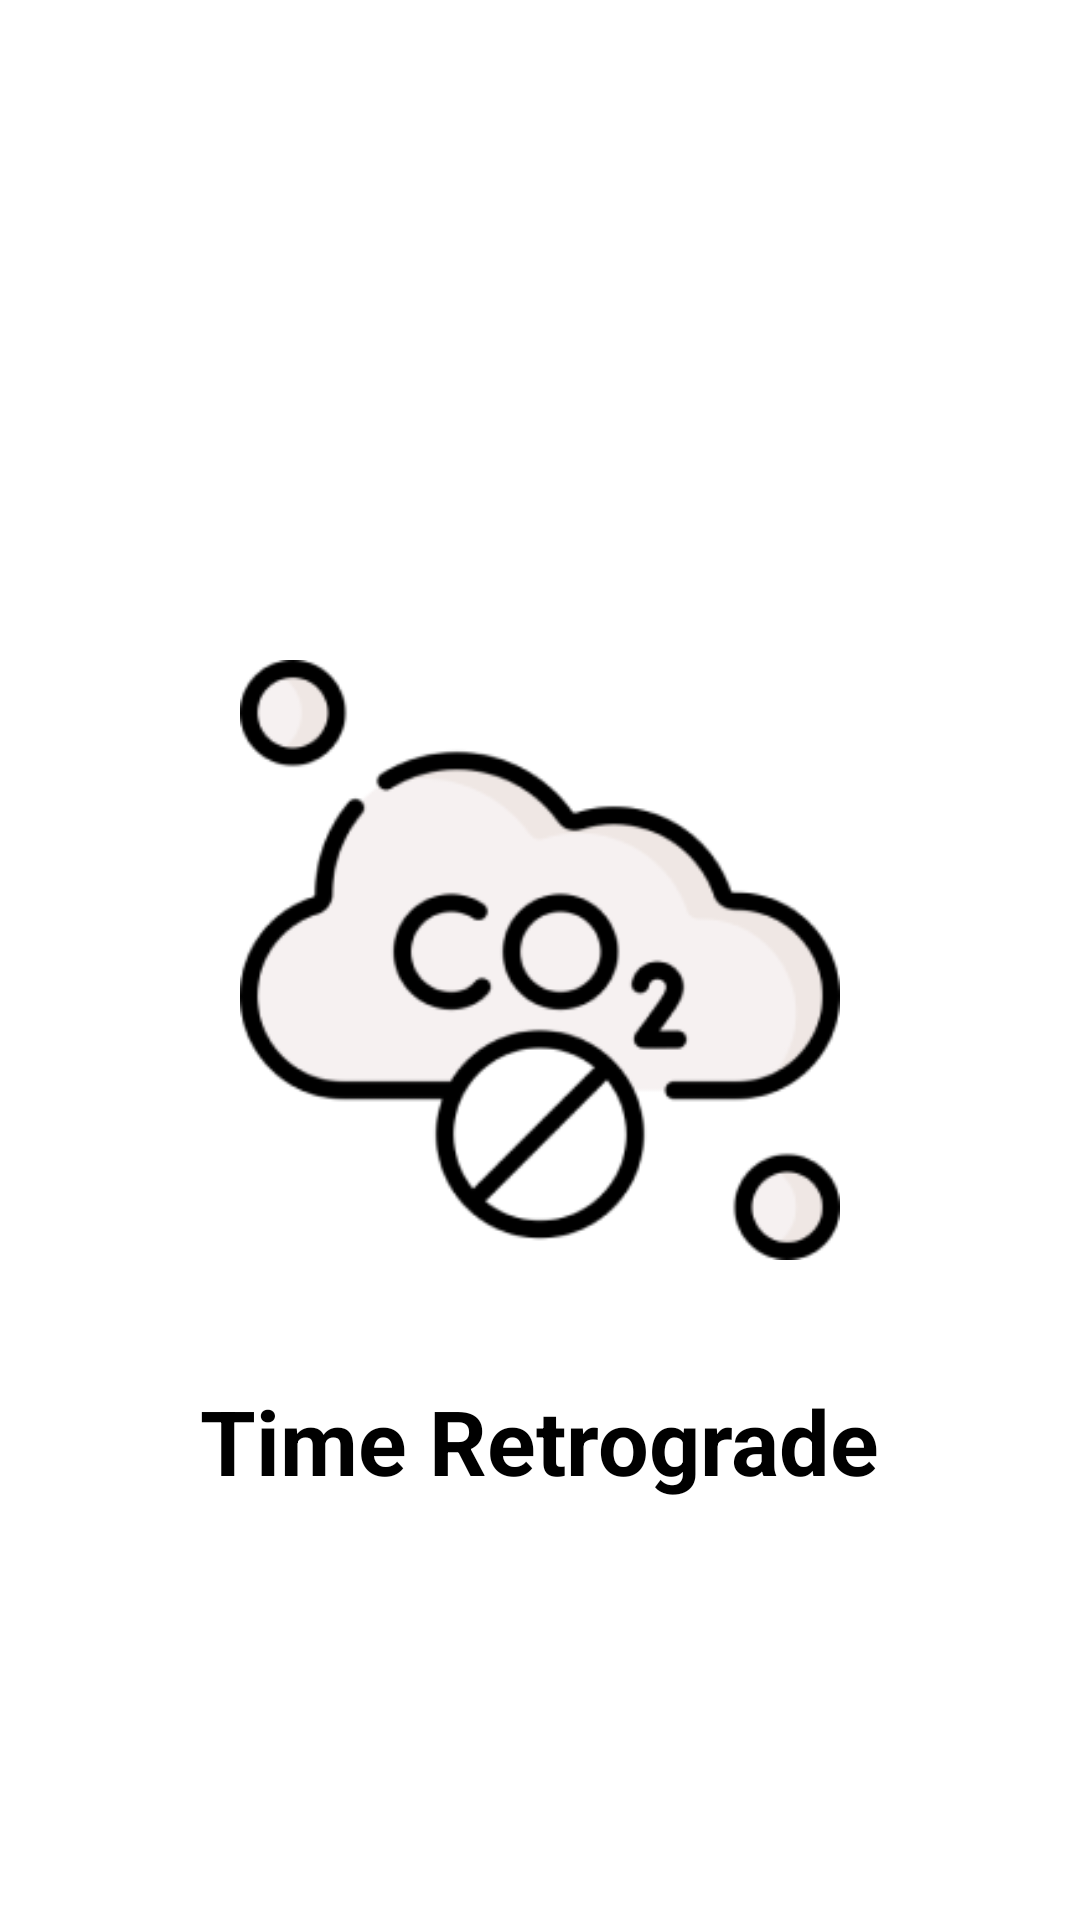

Reconstruct the res/layout file that produces this screen, plus the resources it refers to.
<!-- AndroidManifest.xml: application theme Theme.SocialC -->
<!-- res/layout/activity_intro.xml -->
<?xml version="1.0" encoding="utf-8"?>
<androidx.constraintlayout.widget.ConstraintLayout xmlns:android="http://schemas.android.com/apk/res/android"
    xmlns:app="http://schemas.android.com/apk/res-auto"
    xmlns:tools="http://schemas.android.com/tools"
    android:layout_width="match_parent"
    android:layout_height="match_parent"
    tools:context=".IntroActivity">
    <ImageView
        android:id="@+id/noco2"
        android:layout_width="200sp"
        android:layout_height="200sp"
        app:layout_constraintTop_toTopOf="parent"
        app:layout_constraintStart_toStartOf="parent"
        android:src="@drawable/noco2"
        app:layout_constraintEnd_toEndOf="parent"
        app:layout_constraintBottom_toBottomOf="parent"/>
    <TextView
        android:layout_width="wrap_content"
        android:layout_height="wrap_content"
        app:layout_constraintTop_toBottomOf="@+id/noco2"
        android:text="Time Retrograde"
        app:layout_constraintStart_toStartOf="parent"
        app:layout_constraintEnd_toEndOf="parent"
        android:textColor="@color/black"
        android:textSize="30sp"
        android:textStyle="bold"
        android:layout_marginTop="40sp"
        />


</androidx.constraintlayout.widget.ConstraintLayout>
<!-- resources referenced by this layout -->
<resources>
  <color name="black">#FF000000</color>
  <!-- drawable noco2: png bitmap (drawable, 17964 bytes) -->
  <style name="Theme.SocialC" parent="Theme.MaterialComponents.DayNight.NoActionBar">
          
          <item name="colorPrimary">@color/purple_500</item>
          <item name="colorPrimaryVariant">@color/purple_700</item>
          <item name="colorOnPrimary">@color/white</item>
          
          <item name="colorSecondary">@color/teal_200</item>
          <item name="colorSecondaryVariant">@color/teal_700</item>
          <item name="colorOnSecondary">@color/black</item>
          
          <item name="android:statusBarColor">?attr/colorPrimaryVariant</item>
          
      </style>
  <color name="purple_500">#FF6200EE</color>
  <color name="purple_700">#FF3700B3</color>
  <color name="white">#FFFFFFFF</color>
  <color name="teal_200">#FF03DAC5</color>
  <color name="teal_700">#FF018786</color>
</resources>
